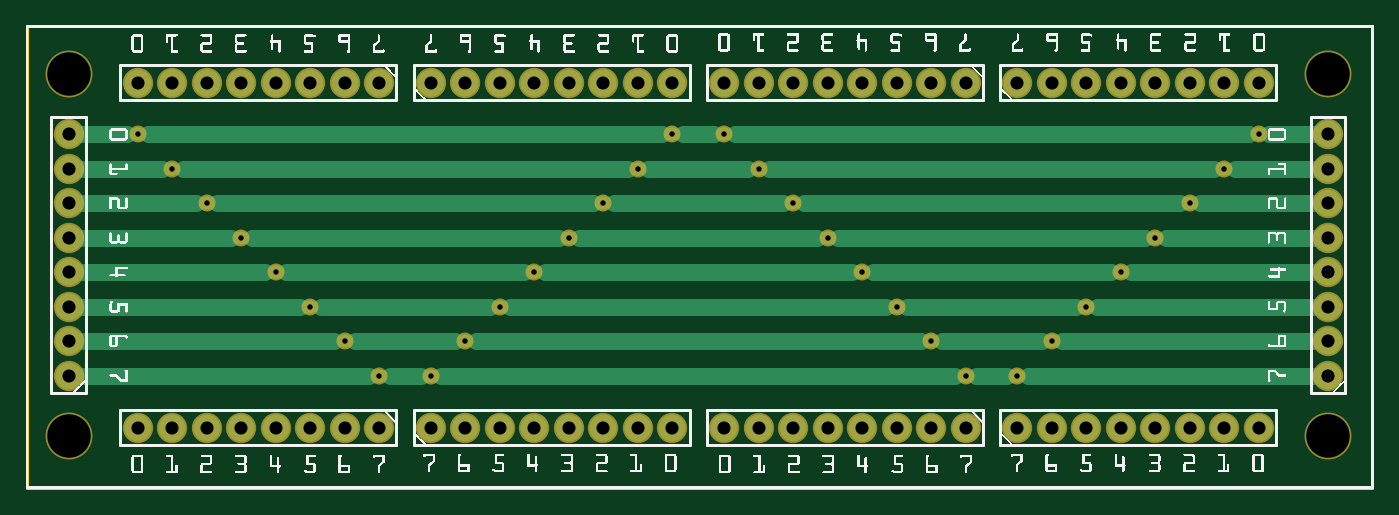
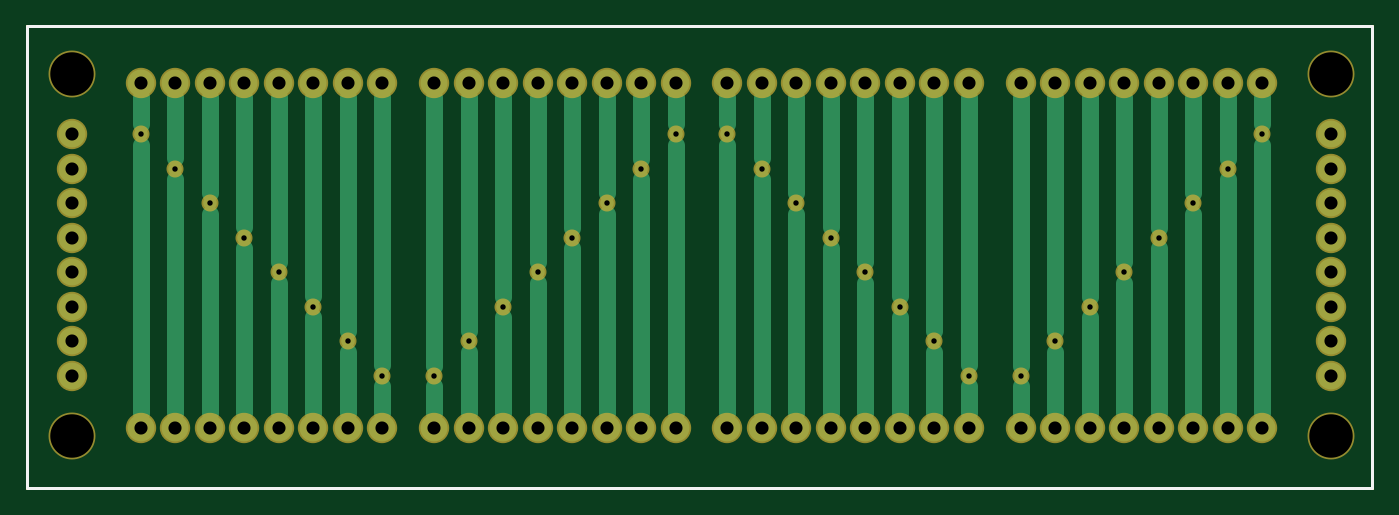
Circuit board: 8 layer files. Board 99.0 x 34.0 mm.
- outline: bus_contour.gm1 (370 bytes)
- bottom_copper: bus_copperBottom.gbl (3999 bytes)
- top_copper: bus_copperTop.gtl (3186 bytes)
- drill: bus_drill.txt (1882 bytes)
- bottom_mask: bus_maskBottom.gbs (1936 bytes)
- top_mask: bus_maskTop.gts (1936 bytes)
- bottom_silk: bus_silkBottom.gbo (360 bytes)
- top_silk: bus_silkTop.gto (220968 bytes)

=== outline: bus_contour.gm1 ===
G04 MADE WITH FRITZING*
G04 WWW.FRITZING.ORG*
G04 DOUBLE SIDED*
G04 HOLES PLATED*
G04 CONTOUR ON CENTER OF CONTOUR VECTOR*
%ASAXBY*%
%FSLAX23Y23*%
%MOIN*%
%OFA0B0*%
%SFA1.0B1.0*%
%ADD10R,3.907280X1.344940*%
%ADD11C,0.008000*%
%ADD10C,0.008*%
%LNCONTOUR*%
G90*
G70*
G54D10*
G54D11*
X4Y1341D02*
X3903Y1341D01*
X3903Y4D01*
X4Y4D01*
X4Y1341D01*
D02*
G04 End of contour*
M02*
=== bottom_copper: bus_copperBottom.gbl ===
G04 MADE WITH FRITZING*
G04 WWW.FRITZING.ORG*
G04 DOUBLE SIDED*
G04 HOLES PLATED*
G04 CONTOUR ON CENTER OF CONTOUR VECTOR*
%ASAXBY*%
%FSLAX23Y23*%
%MOIN*%
%OFA0B0*%
%SFA1.0B1.0*%
%ADD10C,0.078000*%
%ADD11C,0.039370*%
%ADD12C,0.048000*%
%LNCOPPER0*%
G90*
G70*
G54D10*
X2874Y178D03*
X2974Y178D03*
X3074Y178D03*
X3174Y178D03*
X3274Y178D03*
X3374Y178D03*
X3474Y178D03*
X3574Y178D03*
X2724Y178D03*
X2624Y178D03*
X2524Y178D03*
X2424Y178D03*
X2324Y178D03*
X2224Y178D03*
X2124Y178D03*
X2024Y178D03*
X1174Y178D03*
X1274Y178D03*
X1374Y178D03*
X1474Y178D03*
X1574Y178D03*
X1674Y178D03*
X1774Y178D03*
X1874Y178D03*
X1024Y178D03*
X924Y178D03*
X824Y178D03*
X724Y178D03*
X624Y178D03*
X524Y178D03*
X424Y178D03*
X324Y178D03*
X2874Y1178D03*
X2974Y1178D03*
X3074Y1178D03*
X3174Y1178D03*
X3274Y1178D03*
X3374Y1178D03*
X3474Y1178D03*
X3574Y1178D03*
X2724Y1178D03*
X2624Y1178D03*
X2524Y1178D03*
X2424Y1178D03*
X2324Y1178D03*
X2224Y1178D03*
X2124Y1178D03*
X2024Y1178D03*
X1174Y1178D03*
X1274Y1178D03*
X1374Y1178D03*
X1474Y1178D03*
X1574Y1178D03*
X1674Y1178D03*
X1774Y1178D03*
X1874Y1178D03*
X1024Y1178D03*
X924Y1178D03*
X824Y1178D03*
X724Y1178D03*
X624Y1178D03*
X524Y1178D03*
X424Y1178D03*
X324Y1178D03*
X3774Y328D03*
X3774Y428D03*
X3774Y528D03*
X3774Y628D03*
X3774Y728D03*
X3774Y828D03*
X3774Y928D03*
X3774Y1028D03*
X124Y328D03*
X124Y428D03*
X124Y528D03*
X124Y628D03*
X124Y728D03*
X124Y828D03*
X124Y928D03*
X124Y1028D03*
G54D11*
X3074Y528D03*
X2524Y528D03*
X1374Y528D03*
X824Y528D03*
X2874Y328D03*
X2724Y328D03*
X1174Y328D03*
X1024Y328D03*
X2974Y428D03*
X2624Y428D03*
X1274Y428D03*
X924Y428D03*
X3174Y628D03*
X2424Y628D03*
X1474Y628D03*
X724Y628D03*
X3274Y728D03*
X2324Y728D03*
X1574Y728D03*
X624Y728D03*
X3374Y828D03*
X2224Y828D03*
X1674Y828D03*
X524Y828D03*
X3474Y928D03*
X2124Y928D03*
X1774Y928D03*
X424Y928D03*
X3574Y1028D03*
X2024Y1028D03*
X1874Y1028D03*
X324Y1028D03*
G54D12*
X1024Y298D02*
X1024Y220D01*
D02*
X1474Y598D02*
X1474Y220D01*
D02*
X2874Y359D02*
X2874Y1137D01*
D02*
X524Y858D02*
X524Y1137D01*
D02*
X824Y558D02*
X824Y1137D01*
D02*
X2724Y358D02*
X2724Y1137D01*
D02*
X1774Y220D02*
X1774Y898D01*
D02*
X3374Y798D02*
X3374Y220D01*
D02*
X1374Y559D02*
X1374Y1137D01*
D02*
X1274Y398D02*
X1274Y220D01*
D02*
X2324Y1137D02*
X2324Y758D01*
D02*
X2224Y858D02*
X2224Y1137D01*
D02*
X3574Y1137D02*
X3574Y1059D01*
D02*
X1574Y698D02*
X1574Y220D01*
D02*
X3074Y498D02*
X3074Y220D01*
D02*
X924Y458D02*
X924Y1137D01*
D02*
X2324Y698D02*
X2324Y220D01*
D02*
X1774Y959D02*
X1774Y1137D01*
D02*
X924Y398D02*
X924Y220D01*
D02*
X1874Y1137D02*
X1874Y1059D01*
D02*
X3174Y598D02*
X3174Y220D01*
D02*
X1574Y1137D02*
X1574Y759D01*
D02*
X324Y998D02*
X324Y220D01*
D02*
X1474Y659D02*
X1474Y1137D01*
D02*
X624Y1137D02*
X624Y758D01*
D02*
X524Y798D02*
X524Y220D01*
D02*
X3274Y1137D02*
X3274Y759D01*
D02*
X2424Y658D02*
X2424Y1137D01*
D02*
X3274Y698D02*
X3274Y220D01*
D02*
X824Y498D02*
X824Y220D01*
D02*
X2974Y398D02*
X2974Y220D01*
D02*
X3374Y859D02*
X3374Y1137D01*
D02*
X1674Y859D02*
X1674Y1137D01*
D02*
X724Y598D02*
X724Y220D01*
D02*
X2974Y459D02*
X2974Y1137D01*
D02*
X324Y1137D02*
X324Y1058D01*
D02*
X1174Y298D02*
X1174Y220D01*
D02*
X2024Y1137D02*
X2024Y1058D01*
D02*
X2724Y298D02*
X2724Y220D01*
D02*
X1374Y498D02*
X1374Y220D01*
D02*
X724Y658D02*
X724Y1137D01*
D02*
X3474Y220D02*
X3474Y898D01*
D02*
X3174Y659D02*
X3174Y1137D01*
D02*
X1174Y359D02*
X1174Y1137D01*
D02*
X2224Y798D02*
X2224Y220D01*
D02*
X2624Y398D02*
X2624Y220D01*
D02*
X2524Y558D02*
X2524Y1137D01*
D02*
X3574Y998D02*
X3574Y220D01*
D02*
X2124Y958D02*
X2124Y1137D01*
D02*
X1674Y798D02*
X1674Y220D01*
D02*
X2124Y220D02*
X2124Y898D01*
D02*
X2424Y598D02*
X2424Y220D01*
D02*
X1874Y998D02*
X1874Y220D01*
D02*
X1024Y358D02*
X1024Y1137D01*
D02*
X3074Y559D02*
X3074Y1137D01*
D02*
X2874Y298D02*
X2874Y220D01*
D02*
X2024Y998D02*
X2024Y220D01*
D02*
X424Y220D02*
X424Y898D01*
D02*
X2624Y458D02*
X2624Y1137D01*
D02*
X424Y958D02*
X424Y1137D01*
D02*
X1274Y459D02*
X1274Y1137D01*
D02*
X624Y698D02*
X624Y220D01*
D02*
X3474Y959D02*
X3474Y1137D01*
D02*
X2524Y498D02*
X2524Y220D01*
G04 End of Copper0*
M02*
=== top_copper: bus_copperTop.gtl ===
G04 MADE WITH FRITZING*
G04 WWW.FRITZING.ORG*
G04 DOUBLE SIDED*
G04 HOLES PLATED*
G04 CONTOUR ON CENTER OF CONTOUR VECTOR*
%ASAXBY*%
%FSLAX23Y23*%
%MOIN*%
%OFA0B0*%
%SFA1.0B1.0*%
%ADD10C,0.078000*%
%ADD11C,0.039370*%
%ADD12C,0.048000*%
%LNCOPPER1*%
G90*
G70*
G54D10*
X2874Y178D03*
X2974Y178D03*
X3074Y178D03*
X3174Y178D03*
X3274Y178D03*
X3374Y178D03*
X3474Y178D03*
X3574Y178D03*
X2724Y178D03*
X2624Y178D03*
X2524Y178D03*
X2424Y178D03*
X2324Y178D03*
X2224Y178D03*
X2124Y178D03*
X2024Y178D03*
X1174Y178D03*
X1274Y178D03*
X1374Y178D03*
X1474Y178D03*
X1574Y178D03*
X1674Y178D03*
X1774Y178D03*
X1874Y178D03*
X1024Y178D03*
X924Y178D03*
X824Y178D03*
X724Y178D03*
X624Y178D03*
X524Y178D03*
X424Y178D03*
X324Y178D03*
X2874Y1178D03*
X2974Y1178D03*
X3074Y1178D03*
X3174Y1178D03*
X3274Y1178D03*
X3374Y1178D03*
X3474Y1178D03*
X3574Y1178D03*
X2724Y1178D03*
X2624Y1178D03*
X2524Y1178D03*
X2424Y1178D03*
X2324Y1178D03*
X2224Y1178D03*
X2124Y1178D03*
X2024Y1178D03*
X1174Y1178D03*
X1274Y1178D03*
X1374Y1178D03*
X1474Y1178D03*
X1574Y1178D03*
X1674Y1178D03*
X1774Y1178D03*
X1874Y1178D03*
X1024Y1178D03*
X924Y1178D03*
X824Y1178D03*
X724Y1178D03*
X624Y1178D03*
X524Y1178D03*
X424Y1178D03*
X324Y1178D03*
X3774Y328D03*
X3774Y428D03*
X3774Y528D03*
X3774Y628D03*
X3774Y728D03*
X3774Y828D03*
X3774Y928D03*
X3774Y1028D03*
X124Y328D03*
X124Y428D03*
X124Y528D03*
X124Y628D03*
X124Y728D03*
X124Y828D03*
X124Y928D03*
X124Y1028D03*
G54D11*
X3074Y528D03*
X2524Y528D03*
X1374Y528D03*
X824Y528D03*
X2874Y328D03*
X2724Y328D03*
X1174Y328D03*
X1024Y328D03*
X2974Y428D03*
X2624Y428D03*
X1274Y428D03*
X924Y428D03*
X3174Y628D03*
X2424Y628D03*
X1474Y628D03*
X724Y628D03*
X3274Y728D03*
X2324Y728D03*
X1574Y728D03*
X624Y728D03*
X3374Y828D03*
X2224Y828D03*
X1674Y828D03*
X524Y828D03*
X3474Y928D03*
X2124Y928D03*
X1774Y928D03*
X424Y928D03*
X3574Y1028D03*
X2024Y1028D03*
X1874Y1028D03*
X324Y1028D03*
G54D12*
X994Y328D02*
X165Y328D01*
D02*
X294Y1028D02*
X165Y1028D01*
D02*
X394Y928D02*
X165Y928D01*
D02*
X165Y828D02*
X494Y828D01*
D02*
X794Y528D02*
X165Y528D01*
D02*
X694Y628D02*
X165Y628D01*
D02*
X594Y728D02*
X165Y728D01*
D02*
X165Y428D02*
X894Y428D01*
D02*
X554Y828D02*
X1644Y828D01*
D02*
X454Y928D02*
X1744Y928D01*
D02*
X1054Y328D02*
X1144Y328D01*
D02*
X654Y728D02*
X1544Y728D01*
D02*
X854Y528D02*
X1344Y528D01*
D02*
X954Y428D02*
X1244Y428D01*
D02*
X754Y628D02*
X1444Y628D01*
D02*
X354Y1028D02*
X1844Y1028D01*
D02*
X1204Y328D02*
X2694Y328D01*
D02*
X1404Y528D02*
X2494Y528D01*
D02*
X1904Y1028D02*
X1994Y1028D01*
D02*
X1304Y428D02*
X2594Y428D01*
D02*
X1604Y728D02*
X2294Y728D01*
D02*
X1504Y628D02*
X2394Y628D01*
D02*
X1804Y928D02*
X2094Y928D01*
D02*
X1704Y828D02*
X2194Y828D01*
D02*
X2154Y928D02*
X3444Y928D01*
D02*
X2254Y828D02*
X3344Y828D01*
D02*
X2754Y328D02*
X2844Y328D01*
D02*
X2654Y428D02*
X2944Y428D01*
D02*
X2454Y628D02*
X3144Y628D01*
D02*
X2054Y1028D02*
X3544Y1028D01*
D02*
X2354Y728D02*
X3244Y728D01*
D02*
X2554Y528D02*
X3044Y528D01*
D02*
X3104Y528D02*
X3732Y528D01*
D02*
X3004Y428D02*
X3732Y428D01*
D02*
X3404Y828D02*
X3732Y828D01*
D02*
X3504Y928D02*
X3732Y928D01*
D02*
X3204Y628D02*
X3732Y628D01*
D02*
X3304Y728D02*
X3732Y728D01*
D02*
X3604Y1028D02*
X3732Y1028D01*
D02*
X2904Y328D02*
X3732Y328D01*
G04 End of Copper1*
M02*
=== drill: bus_drill.txt ===
; NON-PLATED HOLES START AT T1
; THROUGH (PLATED) HOLES START AT T100
M48
INCH
T1C0.125984
T100C0.038000
T101C0.015748
%
T1
X001236Y001534
X037736Y012034
X037736Y001534
X001236Y012034
T100
X014736Y011784
X013736Y001784
X034736Y011784
X031736Y001784
X001236Y009284
X007236Y001784
X011736Y011784
X015736Y001784
X021236Y011784
X001236Y004284
X001236Y010284
X032736Y011784
X028736Y011784
X026236Y011784
X037736Y008284
X033736Y011784
X025236Y001784
X023236Y001784
X023236Y011784
X012736Y001784
X037736Y004284
X027236Y011784
X005236Y011784
X006236Y001784
X001236Y008284
X016736Y011784
X016736Y001784
X018736Y011784
X037736Y007284
X015736Y011784
X030736Y011784
X034736Y001784
X004236Y001784
X021236Y001784
X037736Y010284
X010236Y001784
X024236Y011784
X017736Y001784
X024236Y001784
X004236Y011784
X035736Y011784
X037736Y003284
X014736Y001784
X028736Y001784
X022236Y011784
X020236Y011784
X025236Y011784
X009236Y001784
X001236Y003284
X037736Y006284
X010236Y011784
X003236Y001784
X008236Y001784
X003236Y011784
X009236Y011784
X005236Y001784
X001236Y005284
X018736Y001784
X030736Y001784
X007236Y011784
X027236Y001784
X012736Y011784
X029736Y001784
X035736Y001784
X013736Y011784
X033736Y001784
X001236Y007284
X032736Y001784
X001236Y006284
X031736Y011784
X020236Y001784
X037736Y009284
X017736Y011784
X006236Y011784
X037736Y005284
X029736Y011784
X008236Y011784
X026236Y001784
X022236Y001784
X011736Y001784
T101
X032736Y007284
X012736Y004284
X007236Y006284
X011736Y003284
X031736Y006284
X014736Y006284
X015736Y007284
X008236Y005284
X017736Y009284
X026236Y004284
X010236Y003284
X035736Y010284
X023236Y007284
X034736Y009284
X025236Y005284
X029736Y004284
X024236Y006284
X018736Y010284
X003236Y010284
X022236Y008284
X009236Y004284
X027236Y003284
X005236Y008284
X016736Y008284
X006236Y007284
X020236Y010284
X013736Y005284
X021236Y009284
X030736Y005284
X004236Y009284
X033736Y008284
X028736Y003284
T00
M30

=== bottom_mask: bus_maskBottom.gbs ===
G04 MADE WITH FRITZING*
G04 WWW.FRITZING.ORG*
G04 DOUBLE SIDED*
G04 HOLES PLATED*
G04 CONTOUR ON CENTER OF CONTOUR VECTOR*
%ASAXBY*%
%FSLAX23Y23*%
%MOIN*%
%OFA0B0*%
%SFA1.0B1.0*%
%ADD10C,0.135984*%
%ADD11C,0.088000*%
%ADD12C,0.049370*%
%LNMASK0*%
G90*
G70*
G54D10*
X124Y1203D03*
X124Y153D03*
X3774Y153D03*
X3774Y1203D03*
G54D11*
X2874Y178D03*
X2974Y178D03*
X3074Y178D03*
X3174Y178D03*
X3274Y178D03*
X3374Y178D03*
X3474Y178D03*
X3574Y178D03*
X2724Y178D03*
X2624Y178D03*
X2524Y178D03*
X2424Y178D03*
X2324Y178D03*
X2224Y178D03*
X2124Y178D03*
X2024Y178D03*
X1174Y178D03*
X1274Y178D03*
X1374Y178D03*
X1474Y178D03*
X1574Y178D03*
X1674Y178D03*
X1774Y178D03*
X1874Y178D03*
X1024Y178D03*
X924Y178D03*
X824Y178D03*
X724Y178D03*
X624Y178D03*
X524Y178D03*
X424Y178D03*
X324Y178D03*
X2874Y1178D03*
X2974Y1178D03*
X3074Y1178D03*
X3174Y1178D03*
X3274Y1178D03*
X3374Y1178D03*
X3474Y1178D03*
X3574Y1178D03*
X2724Y1178D03*
X2624Y1178D03*
X2524Y1178D03*
X2424Y1178D03*
X2324Y1178D03*
X2224Y1178D03*
X2124Y1178D03*
X2024Y1178D03*
X1174Y1178D03*
X1274Y1178D03*
X1374Y1178D03*
X1474Y1178D03*
X1574Y1178D03*
X1674Y1178D03*
X1774Y1178D03*
X1874Y1178D03*
X1024Y1178D03*
X924Y1178D03*
X824Y1178D03*
X724Y1178D03*
X624Y1178D03*
X524Y1178D03*
X424Y1178D03*
X324Y1178D03*
X3774Y328D03*
X3774Y428D03*
X3774Y528D03*
X3774Y628D03*
X3774Y728D03*
X3774Y828D03*
X3774Y928D03*
X3774Y1028D03*
X124Y328D03*
X124Y428D03*
X124Y528D03*
X124Y628D03*
X124Y728D03*
X124Y828D03*
X124Y928D03*
X124Y1028D03*
G54D12*
X3074Y528D03*
X2524Y528D03*
X1374Y528D03*
X824Y528D03*
X2874Y328D03*
X2724Y328D03*
X1174Y328D03*
X1024Y328D03*
X2974Y428D03*
X2624Y428D03*
X1274Y428D03*
X924Y428D03*
X3174Y628D03*
X2424Y628D03*
X1474Y628D03*
X724Y628D03*
X3274Y728D03*
X2324Y728D03*
X1574Y728D03*
X624Y728D03*
X3374Y828D03*
X2224Y828D03*
X1674Y828D03*
X524Y828D03*
X3474Y928D03*
X2124Y928D03*
X1774Y928D03*
X424Y928D03*
X3574Y1028D03*
X2024Y1028D03*
X1874Y1028D03*
X324Y1028D03*
G04 End of Mask0*
M02*
=== top_mask: bus_maskTop.gts ===
G04 MADE WITH FRITZING*
G04 WWW.FRITZING.ORG*
G04 DOUBLE SIDED*
G04 HOLES PLATED*
G04 CONTOUR ON CENTER OF CONTOUR VECTOR*
%ASAXBY*%
%FSLAX23Y23*%
%MOIN*%
%OFA0B0*%
%SFA1.0B1.0*%
%ADD10C,0.135984*%
%ADD11C,0.088000*%
%ADD12C,0.049370*%
%LNMASK1*%
G90*
G70*
G54D10*
X124Y1203D03*
X124Y153D03*
X3774Y153D03*
X3774Y1203D03*
G54D11*
X2874Y178D03*
X2974Y178D03*
X3074Y178D03*
X3174Y178D03*
X3274Y178D03*
X3374Y178D03*
X3474Y178D03*
X3574Y178D03*
X2724Y178D03*
X2624Y178D03*
X2524Y178D03*
X2424Y178D03*
X2324Y178D03*
X2224Y178D03*
X2124Y178D03*
X2024Y178D03*
X1174Y178D03*
X1274Y178D03*
X1374Y178D03*
X1474Y178D03*
X1574Y178D03*
X1674Y178D03*
X1774Y178D03*
X1874Y178D03*
X1024Y178D03*
X924Y178D03*
X824Y178D03*
X724Y178D03*
X624Y178D03*
X524Y178D03*
X424Y178D03*
X324Y178D03*
X2874Y1178D03*
X2974Y1178D03*
X3074Y1178D03*
X3174Y1178D03*
X3274Y1178D03*
X3374Y1178D03*
X3474Y1178D03*
X3574Y1178D03*
X2724Y1178D03*
X2624Y1178D03*
X2524Y1178D03*
X2424Y1178D03*
X2324Y1178D03*
X2224Y1178D03*
X2124Y1178D03*
X2024Y1178D03*
X1174Y1178D03*
X1274Y1178D03*
X1374Y1178D03*
X1474Y1178D03*
X1574Y1178D03*
X1674Y1178D03*
X1774Y1178D03*
X1874Y1178D03*
X1024Y1178D03*
X924Y1178D03*
X824Y1178D03*
X724Y1178D03*
X624Y1178D03*
X524Y1178D03*
X424Y1178D03*
X324Y1178D03*
X3774Y328D03*
X3774Y428D03*
X3774Y528D03*
X3774Y628D03*
X3774Y728D03*
X3774Y828D03*
X3774Y928D03*
X3774Y1028D03*
X124Y328D03*
X124Y428D03*
X124Y528D03*
X124Y628D03*
X124Y728D03*
X124Y828D03*
X124Y928D03*
X124Y1028D03*
G54D12*
X3074Y528D03*
X2524Y528D03*
X1374Y528D03*
X824Y528D03*
X2874Y328D03*
X2724Y328D03*
X1174Y328D03*
X1024Y328D03*
X2974Y428D03*
X2624Y428D03*
X1274Y428D03*
X924Y428D03*
X3174Y628D03*
X2424Y628D03*
X1474Y628D03*
X724Y628D03*
X3274Y728D03*
X2324Y728D03*
X1574Y728D03*
X624Y728D03*
X3374Y828D03*
X2224Y828D03*
X1674Y828D03*
X524Y828D03*
X3474Y928D03*
X2124Y928D03*
X1774Y928D03*
X424Y928D03*
X3574Y1028D03*
X2024Y1028D03*
X1874Y1028D03*
X324Y1028D03*
G04 End of Mask1*
M02*
=== bottom_silk: bus_silkBottom.gbo ===
G04 MADE WITH FRITZING*
G04 WWW.FRITZING.ORG*
G04 DOUBLE SIDED*
G04 HOLES PLATED*
G04 CONTOUR ON CENTER OF CONTOUR VECTOR*
%ASAXBY*%
%FSLAX23Y23*%
%MOIN*%
%OFA0B0*%
%SFA1.0B1.0*%
%ADD10R,3.907280X1.344940X3.891280X1.328940*%
%ADD11C,0.008000*%
%LNSILK0*%
G90*
G70*
G54D11*
X4Y1341D02*
X3903Y1341D01*
X3903Y4D01*
X4Y4D01*
X4Y1341D01*
D02*
G04 End of Silk0*
M02*
=== top_silk: bus_silkTop.gto (220968 bytes, source omitted) ===
